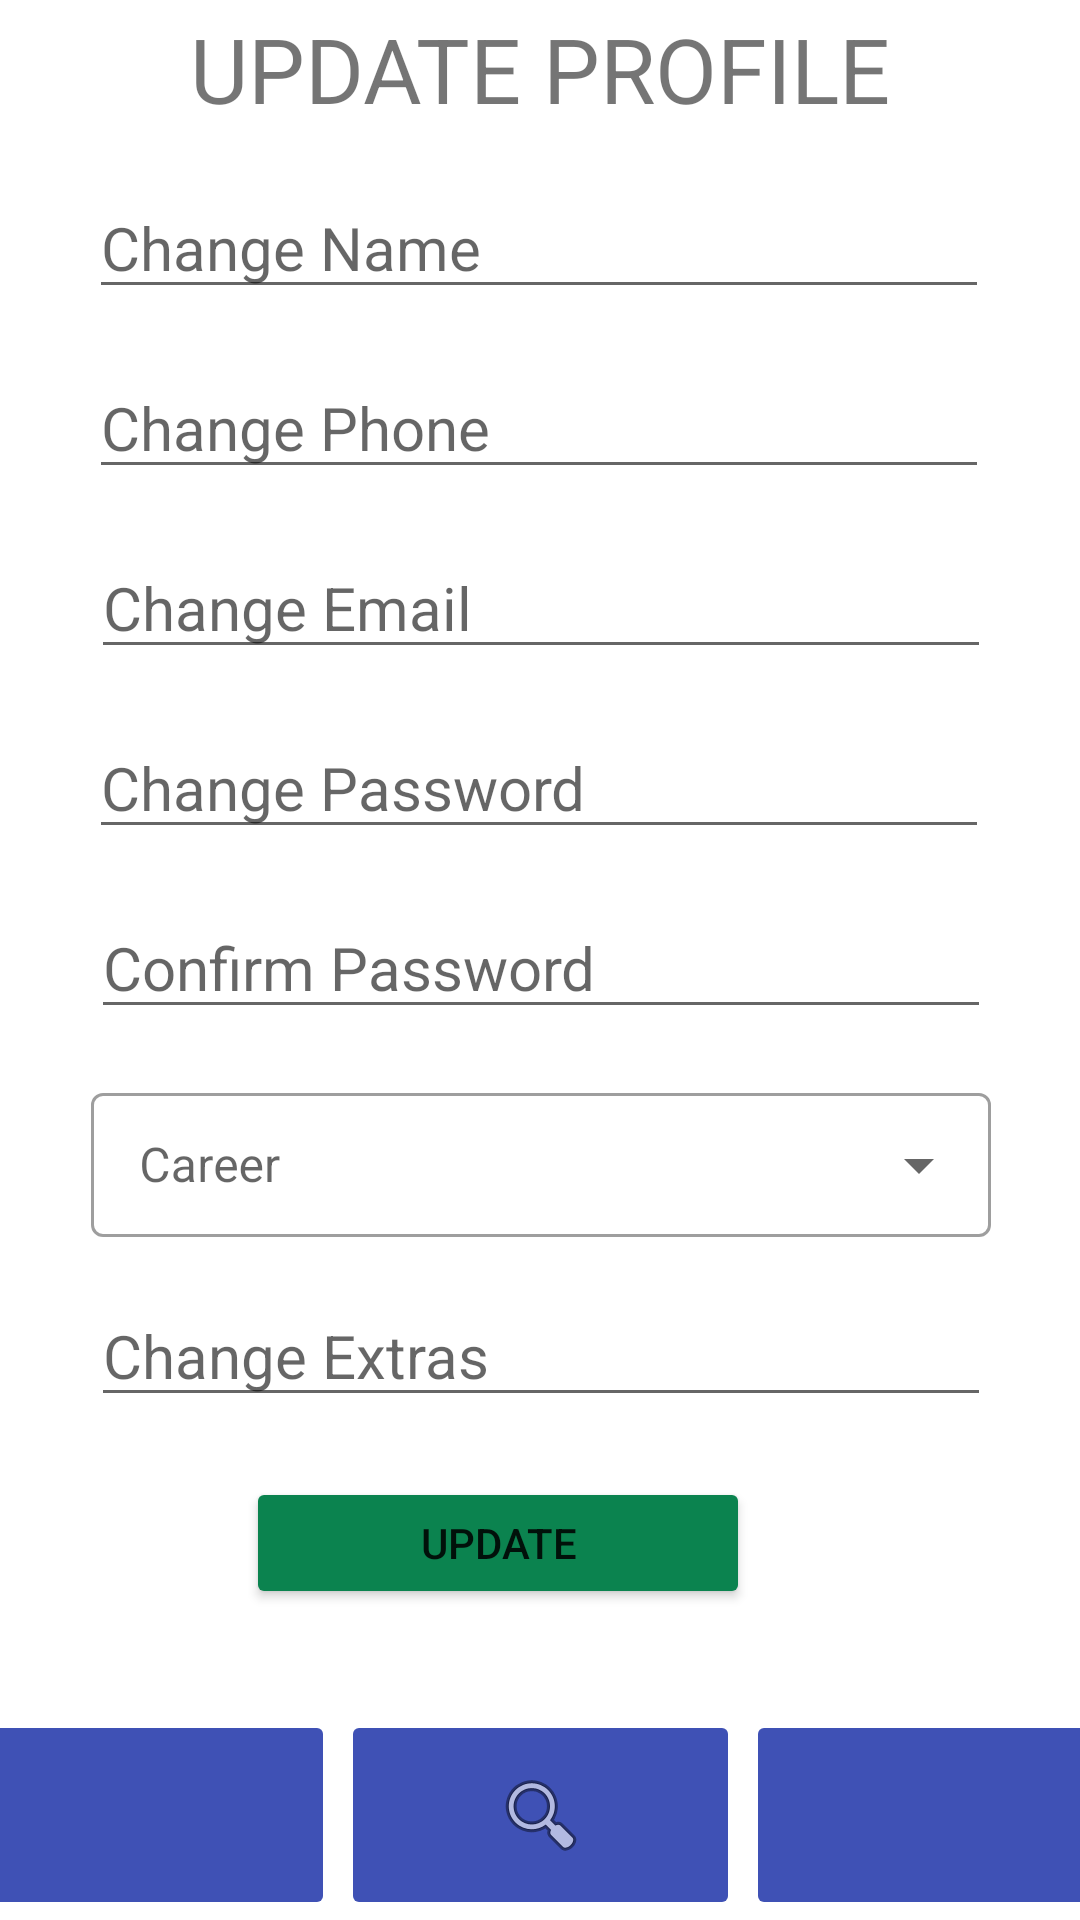

Android layout source for this screen:
<!-- AndroidManifest.xml: application theme Theme.Career_app -->
<!-- res/layout/activity_update_profile.xml -->
<?xml version="1.0" encoding="utf-8"?>
<androidx.constraintlayout.widget.ConstraintLayout xmlns:android="http://schemas.android.com/apk/res/android"
    xmlns:app="http://schemas.android.com/apk/res-auto"
    xmlns:tools="http://schemas.android.com/tools"
    android:layout_width="match_parent"
    android:layout_height="match_parent"
    tools:context=".UpdateProfile">

    <ImageButton
        android:id="@+id/careersSearch"
        android:layout_width="133dp"
        android:layout_height="70dp"
        android:layout_marginStart="1dp"
        android:layout_marginEnd="1dp"
        android:backgroundTint="#3F51B5"
        android:src="@android:drawable/ic_menu_search"
        app:layout_constraintBottom_toBottomOf="parent"
        app:layout_constraintEnd_toStartOf="@+id/accountButton"
        app:layout_constraintStart_toEndOf="@+id/homeButton" />

    <ImageButton
        android:id="@+id/accountButton"
        android:layout_width="133dp"
        android:layout_height="70dp"
        android:layout_marginStart="1dp"
        android:backgroundTint="#3F51B5"
        app:layout_constraintBottom_toBottomOf="parent"
        app:layout_constraintEnd_toEndOf="parent"
        app:layout_constraintHorizontal_bias="0.0"
        app:layout_constraintStart_toEndOf="@+id/careersSearch"
        app:srcCompat="@drawable/ic_account" />

    <ImageButton
        android:id="@+id/homeButton"
        android:layout_width="133dp"
        android:layout_height="70dp"
        android:layout_marginEnd="1dp"
        android:backgroundTint="#3F51B5"
        app:layout_constraintBottom_toBottomOf="parent"
        app:layout_constraintEnd_toStartOf="@+id/careersSearch"
        app:layout_constraintStart_toStartOf="parent"
        app:srcCompat="@drawable/ic_home" />

    <EditText
        android:id="@+id/changeExtras"
        android:layout_width="300dp"
        android:layout_height="wrap_content"
        android:layout_marginTop="8dp"
        android:layout_marginBottom="10dp"
        android:ems="10"
        android:hint="Change Extras"
        android:inputType="textPersonName"
        android:textSize="20sp"
        app:layout_constraintBottom_toTopOf="@+id/updateUser"
        app:layout_constraintEnd_toEndOf="parent"
        app:layout_constraintHorizontal_bias="0.504"
        app:layout_constraintStart_toStartOf="parent"
        app:layout_constraintTop_toBottomOf="@+id/selectCareer" />

    <EditText
        android:id="@+id/changePhone"
        android:layout_width="300dp"
        android:layout_height="wrap_content"
        android:layout_marginTop="8dp"
        android:layout_marginBottom="8dp"
        android:ems="10"
        android:hint="Change Phone "
        android:inputType="textPersonName"
        android:textSize="20sp"
        app:layout_constraintBottom_toTopOf="@+id/changeEmail"
        app:layout_constraintEnd_toEndOf="parent"
        app:layout_constraintHorizontal_bias="0.495"
        app:layout_constraintStart_toStartOf="parent"
        app:layout_constraintTop_toBottomOf="@+id/changeName" />

    <EditText
        android:id="@+id/changeName"
        android:layout_width="300dp"
        android:layout_height="wrap_content"
        android:layout_marginTop="8dp"
        android:layout_marginBottom="8dp"
        android:ems="10"
        android:hint="Change Name"
        android:inputType="textPersonName"
        android:textSize="20sp"
        app:layout_constraintBottom_toTopOf="@+id/changePhone"
        app:layout_constraintEnd_toEndOf="parent"
        app:layout_constraintHorizontal_bias="0.495"
        app:layout_constraintStart_toStartOf="parent"
        app:layout_constraintTop_toBottomOf="@+id/txtViewRegister2" />

    <EditText
        android:id="@+id/confirmPassword"
        android:layout_width="300dp"
        android:layout_height="wrap_content"
        android:layout_marginTop="8dp"
        android:layout_marginBottom="8dp"
        android:ems="10"
        android:hint="@string/reg_verify_password"
        android:inputType="textPassword"
        android:textSize="20sp"
        app:layout_constraintBottom_toTopOf="@+id/selectCareer"
        app:layout_constraintEnd_toEndOf="parent"
        app:layout_constraintHorizontal_bias="0.504"
        app:layout_constraintStart_toStartOf="parent"
        app:layout_constraintTop_toBottomOf="@+id/changePassword" />

    <EditText
        android:id="@+id/changePassword"
        android:layout_width="300dp"
        android:layout_height="wrap_content"
        android:layout_marginTop="8dp"
        android:layout_marginBottom="8dp"
        android:ems="10"
        android:hint="Change Password"
        android:inputType="textPassword"
        android:textSize="20sp"
        app:layout_constraintBottom_toTopOf="@+id/confirmPassword"
        app:layout_constraintEnd_toEndOf="parent"
        app:layout_constraintHorizontal_bias="0.495"
        app:layout_constraintStart_toStartOf="parent"
        app:layout_constraintTop_toBottomOf="@+id/changeEmail" />

    <TextView
        android:id="@+id/txtViewRegister2"
        android:layout_width="wrap_content"
        android:layout_height="wrap_content"
        android:layout_marginTop="24dp"
        android:layout_marginBottom="8dp"
        android:text="UPDATE PROFILE"
        android:textSize="30sp"
        app:layout_constraintBottom_toTopOf="@+id/changeName"
        app:layout_constraintEnd_toEndOf="parent"
        app:layout_constraintHorizontal_bias="0.5"
        app:layout_constraintStart_toStartOf="parent"
        app:layout_constraintTop_toTopOf="parent" />

    <Button
        android:id="@+id/updateUser"
        android:layout_width="168dp"
        android:layout_height="44dp"
        android:layout_marginTop="10dp"
        android:layout_marginBottom="55dp"
        android:text="UPDATE"
        android:backgroundTint="@color/green"
        app:layout_constraintBottom_toTopOf="@+id/careersSearch"
        app:layout_constraintEnd_toEndOf="parent"
        app:layout_constraintHorizontal_bias="0.427"
        app:layout_constraintStart_toStartOf="parent"
        app:layout_constraintTop_toBottomOf="@+id/changeExtras" />


    <EditText
        android:id="@+id/changeEmail"
        android:layout_width="300dp"
        android:layout_height="wrap_content"
        android:layout_marginTop="8dp"
        android:layout_marginBottom="8dp"
        android:ems="10"
        android:hint="Change Email"
        android:inputType="textPersonName"
        android:textSize="20sp"
        app:layout_constraintBottom_toTopOf="@+id/changePassword"
        app:layout_constraintEnd_toEndOf="parent"
        app:layout_constraintHorizontal_bias="0.504"
        app:layout_constraintStart_toStartOf="parent"
        app:layout_constraintTop_toBottomOf="@+id/changePhone" />

    <com.google.android.material.textfield.TextInputLayout
        android:id="@+id/selectCareer"
        style="@style/Widget.MaterialComponents.TextInputLayout.OutlinedBox.ExposedDropdownMenu"
        android:layout_width="300dp"
        android:layout_height="wrap_content"
        android:layout_marginTop="8dp"
        android:layout_marginBottom="8dp"
        android:hint="@string/reg_career"
        app:layout_constraintBottom_toTopOf="@+id/changeExtras"
        app:layout_constraintEnd_toEndOf="parent"
        app:layout_constraintHorizontal_bias="0.504"
        app:layout_constraintStart_toStartOf="parent"
        app:layout_constraintTop_toBottomOf="@+id/confirmPassword"
        tools:ignore="MissingConstraints">

        <AutoCompleteTextView
            android:id="@+id/change_auto_complete_txt"
            android:layout_width="300dp"
            android:layout_height="48dp"
            android:layout_marginTop="352dp"
            android:inputType="none" />

    </com.google.android.material.textfield.TextInputLayout>














</androidx.constraintlayout.widget.ConstraintLayout>
<!-- resources referenced by this layout -->
<resources>
  <color name="green">#0B834F</color>
  <string name="reg_career">Career</string>
  <string name="reg_verify_password">Confirm Password</string>
  <style name="Theme.Career_app" parent="Theme.MaterialComponents.DayNight.DarkActionBar">
          
          <item name="colorPrimary">@color/purple_500</item>
          <item name="colorPrimaryVariant">@color/purple_700</item>
          <item name="colorOnPrimary">@color/white</item>
          
          <item name="colorSecondary">@color/teal_200</item>
          <item name="colorSecondaryVariant">@color/teal_700</item>
          <item name="colorOnSecondary">@color/black</item>
          
          <item name="android:statusBarColor" tools:targetApi="l">?attr/colorPrimaryVariant</item>
          
      </style>
  <color name="purple_500">#003e80</color>
  <color name="purple_700">#003e80</color>
  <color name="white">#FFFFFFFF</color>
  <color name="teal_200">#FF03DAC5</color>
  <color name="teal_700">#FF018786</color>
  <color name="black">#FF000000</color>
</resources>
